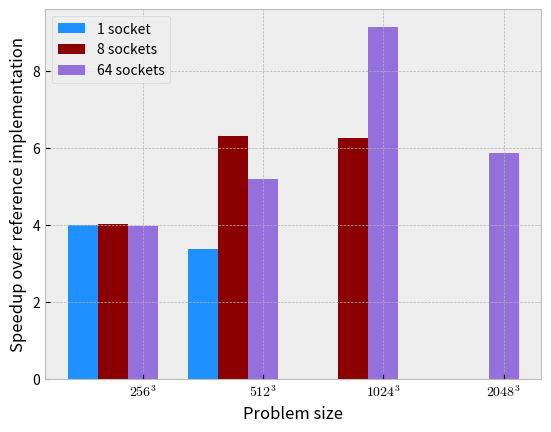

Reproduce this figure in Python.
import numpy as np
import matplotlib.pyplot as plt

plt.style.use('bmh')

sizes = [256, 512, 1024, 2048]

cpu_8 = np.array([79.5, 556.8, 5188, np.nan])
cpu_64 = np.array([20.8, 146.5, 1092, np.nan])
cpu_512 = np.array([11.1, 29.2, 223.7, 1741.])

gpu_1 = np.array([19.9, 164.5, np.nan, np.nan])
gpu_8 = np.array([5.17, 23.24, 174.9, np.nan])
gpu_64 = np.array([2.79, 5.62, 24.49, 297.07])

speedup_1 = cpu_8/gpu_1
speedup_8 = cpu_64/gpu_8
speedup_64 = cpu_512/gpu_64

ind = np.arange(4)*2
fig, ax = plt.subplots()
width = 0.5

speedup_1_bars = ax.bar(ind+0*width, speedup_1, width, color='dodgerblue')
speedup_8_bars = ax.bar(ind+1*width, speedup_8, width, color='darkred')
speedup_64_bars = ax.bar(ind+2*width, speedup_64, width, color='mediumpurple')

ax.set_xticks(ind+2*width)
ax.set_xticklabels(['$256^3$', '$512^3$',
    '$1024^3$', '$2048^3$'])
ax.set_xlabel('Problem size')
ax.set_ylabel('Speedup over reference implementation')
ax.grid(True)

leg = ax.legend((
            speedup_1_bars,
            speedup_8_bars,
            speedup_64_bars),
            ('1 socket',
             '8 sockets',
             '64 sockets'),
            loc='best',
            fontsize='medium')
leg.draw_frame(True)
plt.savefig('compact-refimpl-speedups.eps')
